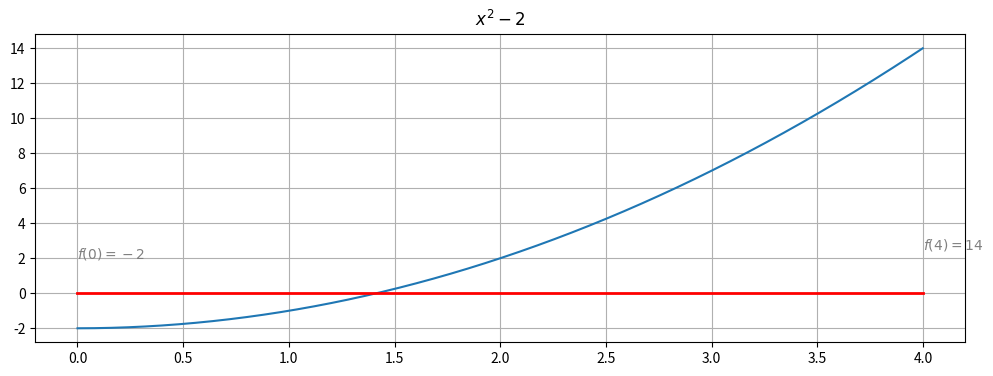
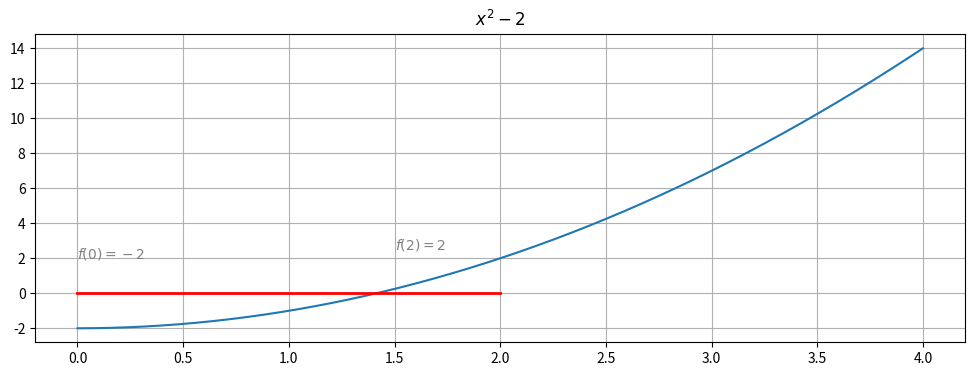
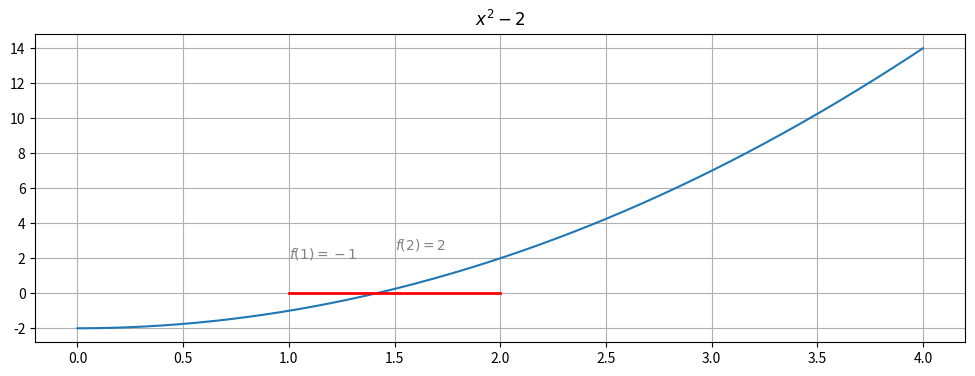

Write Python code to recreate these figures, in order.
import matplotlib.pyplot as plt
import numpy as np

def root_search(f,a,b,dx):
	x1=a;f1=f(a)
	x2=b;f2=f(b)
	while np.sign(f1)==np.sign(f2):
		if x1>=b : return None,None
		x1=x2;f1=f2
		x2=x1+dx;f2=f(x2)
	else:
		return x1,x2

f = lambda x : x**2-2
x=np.arange(0,4,0.001)
y=f(x)

if False:
	fig, ax = plt.subplots(figsize=(12, 4))
	plt.plot(x,y)
	plt.grid(True)
	plt.title(r'$x^2-2$')
	plt.savefig('Simple_Function.png')
	plt.close()

	fig, ax = plt.subplots(figsize=(12, 4))
	plt.plot(x,y)
	plt.plot([0,0.5],[0,0],color='red',linewidth=2.0)
	plt.grid(True)
	style = dict(size=10, color='gray')
	ax.text(0, 2,r'$f(0)=-2$' , **style)
	ax.text(0.5,2.5,r'$f(0.5)=-1.75$' , **style)
	plt.title(r'$x^2-2$')
	plt.savefig('Simple_Function_1.png')
	plt.close()

	fig, ax = plt.subplots(figsize=(12, 4))
	plt.plot(x,y)
	plt.grid(True)
	plt.plot([0.5,1.0],[0,0],color='red',linewidth=2.0)
	style = dict(size=10, color='gray')
	ax.text(0.5,2.5,r'$f(0.5)=-1.75$' , **style)
	ax.text(1.0,3,r'$f(1)=-1$' , **style)
	plt.title(r'$x^2-2$')
	plt.savefig('Simple_Function_2.png')
	plt.close()

	fig, ax = plt.subplots(figsize=(12, 4))
	plt.plot(x,y)
	plt.grid(True)
	plt.plot([1.0,1.5],[0,0],color='red',linewidth=2.0)
	style = dict(size=10, color='gray')
	ax.text(1.0,3,r'$f(1)=-1$' , **style)
	ax.text(1.5,3.5,r'$f(1.5)=0.25$' , **style)
	plt.title(r'$x^2-2$')
	plt.savefig('Simple_Function_3.png')
	plt.close()

if True:
	fig, ax = plt.subplots(figsize=(12, 4))
	plt.plot(x,y)
	plt.plot([0,4],[0,0],color='red',linewidth=2.0)
	plt.grid(True)
	style = dict(size=10, color='gray')
	ax.text(0, 2,r'$f(0)=-2$' , **style)
	ax.text(4,2.5,r'$f(4)=14$' , **style)
	plt.title(r'$x^2-2$')
	plt.savefig('Bisection_1.png')
	plt.close()

	fig, ax = plt.subplots(figsize=(12, 4))
	plt.plot(x,y)
	plt.plot([0,2],[0,0],color='red',linewidth=2.0)
	plt.grid(True)
	style = dict(size=10, color='gray')
	ax.text(0, 2,r'$f(0)=-2$' , **style)
	ax.text(1.5,2.5,r'$f(2)=2$' , **style)
	plt.title(r'$x^2-2$')
	plt.savefig('Bisection_2.png')
	plt.close()

	fig, ax = plt.subplots(figsize=(12, 4))
	plt.plot(x,y)
	plt.plot([1,2],[0,0],color='red',linewidth=2.0)
	plt.grid(True)
	style = dict(size=10, color='gray')
	ax.text(1, 2,r'$f(1)=-1$' , **style)
	ax.text(1.5,2.5,r'$f(2)=2$' , **style)
	plt.title(r'$x^2-2$')
	plt.savefig('Bisection_3.png')
	plt.close()
